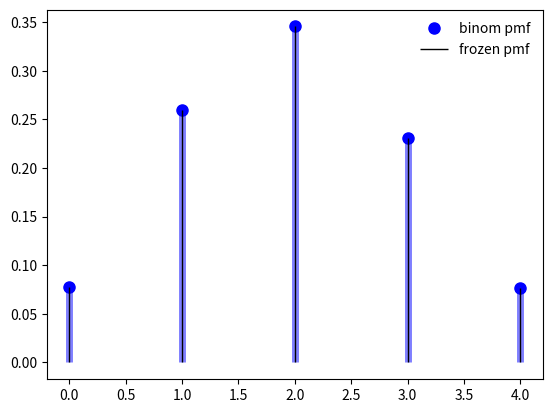

Generate this figure with matplotlib:
#!/usr/bin/env python
# -*- coding: utf-8 -*- 

from scipy.stats import binom
import numpy as np
import matplotlib.pyplot as plt
fig, ax = plt.subplots(1, 1)


# Calculate a few first moments:
n, p = 5, 0.4
mean, var, skew, kurt = binom.stats(n, p, moments='mvsk')

# Display the probability mass function (pmf):
x = np.arange(binom.ppf(0.01, n, p),
              binom.ppf(0.99, n, p))
ax.plot(x, binom.pmf(x, n, p), 'bo', ms=8, label='binom pmf')
ax.vlines(x, 0, binom.pmf(x, n, p), colors='b', lw=5, alpha=0.5)

# Alternatively, the distribution object can be called (as a function) to fix the shape and location. This returns a “frozen” RV object holding the given parameters fixed.
# Freeze the distribution and display the frozen pmf:
rv = binom(n, p)
ax.vlines(x, 0, rv.pmf(x), colors='k', linestyles='-', lw=1,
        label='frozen pmf')
ax.legend(loc='best', frameon=False)
plt.show()

# Check accuracy of cdf and ppf:
prob = binom.cdf(x, n, p)
np.allclose(x, binom.ppf(prob, n, p))

# Generate random numbers:
r = binom.rvs(n, p, size=1000)
